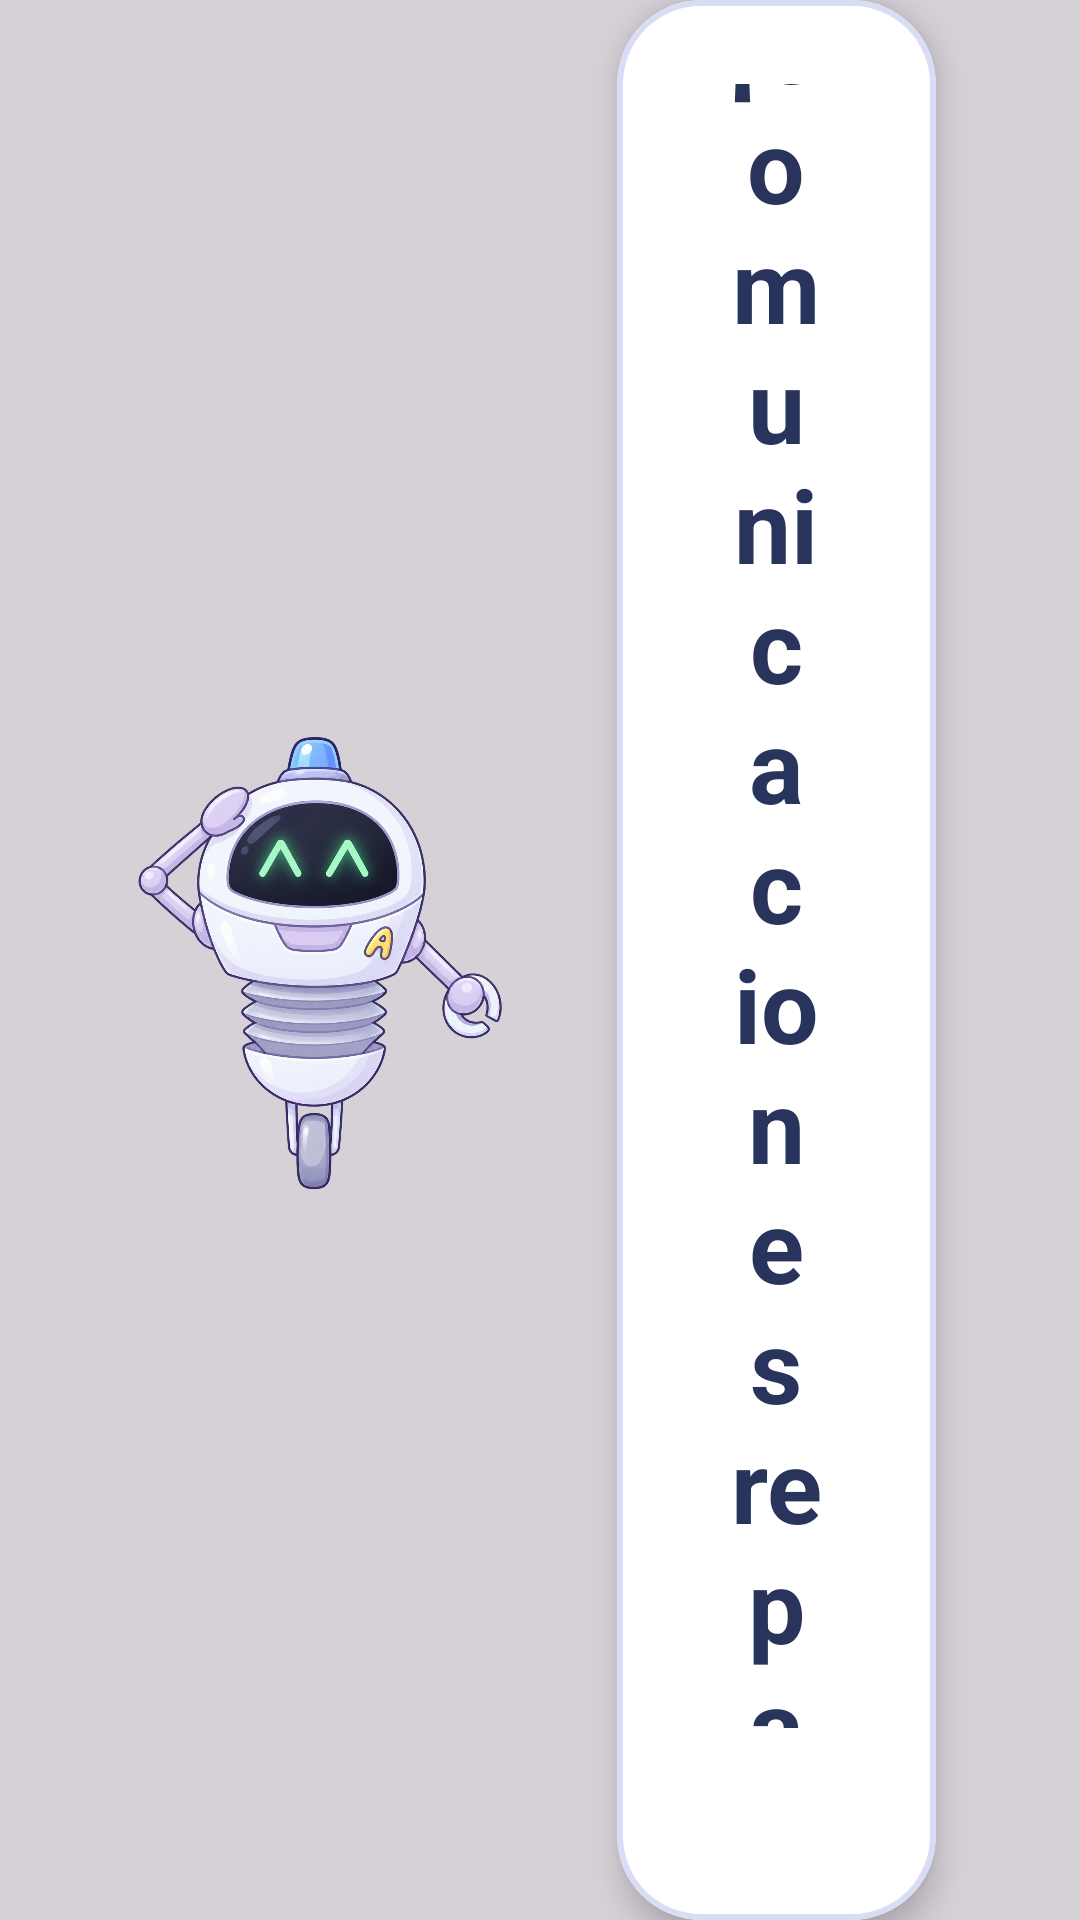

This screen was rendered from an Android layout file. Write that file and the resources it references.
<!-- AndroidManifest.xml: application theme Theme.Animoon -->
<!-- res/layout/activity_game2_result.xml -->
<?xml version="1.0" encoding="utf-8"?>
<androidx.constraintlayout.widget.ConstraintLayout
    xmlns:android="http://schemas.android.com/apk/res/android"
    xmlns:app="http://schemas.android.com/apk/res-auto"
    android:layout_width="match_parent"
    android:layout_height="match_parent">

    <ImageView
        android:layout_width="0dp"
        android:layout_height="0dp"
        android:src="@drawable/game2_bg_base_principal"
        android:scaleType="centerCrop"
        android:importantForAccessibility="no"
        app:layout_constraintStart_toStartOf="parent"
        app:layout_constraintEnd_toEndOf="parent"
        app:layout_constraintTop_toTopOf="parent"
        app:layout_constraintBottom_toBottomOf="parent" />

    <View
        android:layout_width="0dp"
        android:layout_height="0dp"
        android:background="#28000000"
        android:importantForAccessibility="no"
        app:layout_constraintStart_toStartOf="parent"
        app:layout_constraintEnd_toEndOf="parent"
        app:layout_constraintTop_toTopOf="parent"
        app:layout_constraintBottom_toBottomOf="parent" />

    <ImageView
        android:id="@+id/imgGame2ResultMoonie"
        android:layout_width="0dp"
        android:layout_height="0dp"
        android:layout_marginStart="40dp"
        android:layout_marginTop="32dp"
        android:layout_marginBottom="32dp"
        android:contentDescription="Moonie"
        android:src="@drawable/moonie_neutral"
        android:scaleType="fitCenter"
        app:layout_constraintWidth_percent="0.36"
        app:layout_constraintStart_toStartOf="parent"
        app:layout_constraintTop_toTopOf="parent"
        app:layout_constraintBottom_toBottomOf="parent" />

    <com.google.android.material.card.MaterialCardView
        style="@style/Widget.Animoon.Card"
        android:layout_width="0dp"
        android:layout_height="wrap_content"
        android:layout_marginStart="36dp"
        android:layout_marginEnd="48dp"
        app:layout_constraintStart_toEndOf="@id/imgGame2ResultMoonie"
        app:layout_constraintEnd_toEndOf="parent"
        app:layout_constraintTop_toTopOf="parent"
        app:layout_constraintBottom_toBottomOf="parent">

        <LinearLayout
            android:layout_width="match_parent"
            android:layout_height="wrap_content"
            android:orientation="vertical"
            android:gravity="center"
            android:paddingStart="36dp"
            android:paddingTop="28dp"
            android:paddingEnd="36dp"
            android:paddingBottom="28dp">

            <TextView
                android:id="@+id/txtGame2ResultTitle"
                android:layout_width="match_parent"
                android:layout_height="wrap_content"
                android:gravity="center"
                android:text="¡Comunicaciones reparadas!"
                android:textColor="#29345C"
                android:textSize="34sp"
                android:textStyle="bold" />

            <TextView
                android:layout_width="wrap_content"
                android:layout_height="wrap_content"
                android:layout_marginTop="6dp"
                android:gravity="center"
                android:text="Resultados de tu entrenamiento"
                android:textColor="#67729B"
                android:textSize="18sp" />

            <TextView
                android:id="@+id/txtGame2ResultScore"
                android:layout_width="wrap_content"
                android:layout_height="wrap_content"
                android:layout_marginTop="24dp"
                android:background="@drawable/bg_score"
                android:gravity="center"
                android:paddingStart="30dp"
                android:paddingTop="14dp"
                android:paddingEnd="30dp"
                android:paddingBottom="14dp"
                android:text="★ 20 / 20"
                android:textColor="#29345C"
                android:textSize="28sp"
                android:textStyle="bold" />

            <TextView
                android:id="@+id/txtGame2ResultMessage"
                android:layout_width="match_parent"
                android:layout_height="wrap_content"
                android:layout_marginTop="18dp"
                android:gravity="center"
                android:lineSpacingExtra="4dp"
                android:textColor="#39456E"
                android:textSize="18sp" />

            <LinearLayout
                android:layout_width="match_parent"
                android:layout_height="wrap_content"
                android:layout_marginTop="24dp"
                android:gravity="center"
                android:orientation="horizontal">

                <com.google.android.material.button.MaterialButton
                    android:id="@+id/btnGame2Retry"
                    style="@style/Widget.Animoon.Button.Primary"
                    android:layout_width="0dp"
                    android:layout_height="wrap_content"
                    android:layout_weight="1"
                    android:layout_marginEnd="10dp"
                    android:text="Jugar otra vez" />

                <com.google.android.material.button.MaterialButton
                    android:id="@+id/btnGame2Return"
                    style="@style/Widget.Animoon.Button.Secondary"
                    android:layout_width="0dp"
                    android:layout_height="wrap_content"
                    android:layout_weight="1"
                    android:layout_marginStart="10dp"
                    android:text="Regresar" />

            </LinearLayout>

        </LinearLayout>

    </com.google.android.material.card.MaterialCardView>

</androidx.constraintlayout.widget.ConstraintLayout>
<!-- resources referenced by this layout -->
<resources>
  <!-- drawable bg_score (drawable) -->
  <?xml version="1.0" encoding="utf-8"?>
  <shape xmlns:android="http://schemas.android.com/apk/res/android"
      android:shape="rectangle">
  
      <solid android:color="#FFF3B8" />
  
      <corners android:radius="24dp" />
  
  </shape>
  <!-- drawable moonie_neutral: png bitmap (drawable, 811862 bytes) -->
  <style name="Widget.Animoon.Button.Primary" parent="Widget.Material3.Button">
          <item name="android:minHeight">@dimen/animoon_button_min_height</item>
          <item name="android:paddingTop">12dp</item>
          <item name="android:paddingBottom">12dp</item>
          <item name="android:paddingStart">20dp</item>
          <item name="android:paddingEnd">20dp</item>
          <item name="android:fontFamily">sans-serif</item>
          <item name="android:textAllCaps">false</item>
          <item name="android:textStyle">bold</item>
          <item name="android:textSize">@dimen/animoon_button_text_size</item>
          <item name="android:textColor">@color/animoon_button_primary_text</item>
          <item name="backgroundTint">@color/animoon_button_primary</item>
          <item name="cornerRadius">@dimen/animoon_button_radius</item>
          <item name="android:insetTop">0dp</item>
          <item name="android:insetBottom">0dp</item>
      </style>
  <style name="Widget.Animoon.Button.Secondary" parent="Widget.Animoon.Button.Primary">
          <item name="android:textColor">@color/animoon_text_primary</item>
          <item name="backgroundTint">@color/animoon_button_secondary</item>
          <item name="strokeColor">@color/animoon_border_strong</item>
          <item name="strokeWidth">@dimen/animoon_border_width</item>
      </style>
  <style name="Widget.Animoon.Card" parent="Widget.MaterialComponents.CardView">
          <item name="cardBackgroundColor">@color/animoon_surface</item>
          <item name="cardCornerRadius">@dimen/animoon_card_radius</item>
          <item name="cardElevation">@dimen/animoon_card_elevation</item>
          <item name="strokeColor">@color/animoon_border</item>
          <item name="strokeWidth">@dimen/animoon_border_width</item>
      </style>
  <style name="Theme.Animoon" parent="Theme.Material3.DayNight.NoActionBar">
  
          <item name="android:fontFamily">sans-serif</item>
  
          <item name="android:windowActionModeOverlay">true</item>
  
          <item name="android:navigationBarColor">#17152F</item>
  
          <item name="android:statusBarColor">#17152F</item>
  
          <item name="android:windowLightStatusBar">false</item>
  
      </style>
  <dimen name="animoon_button_min_height">56dp</dimen>
  <dimen name="animoon_button_text_size">16sp</dimen>
  <dimen name="animoon_button_radius">22dp</dimen>
  <color name="animoon_text_primary">#29345C</color>
  <color name="animoon_border_strong">#BCC5EC</color>
  <dimen name="animoon_border_width">2dp</dimen>
  <color name="animoon_surface">#FFFFFF</color>
  <dimen name="animoon_card_radius">28dp</dimen>
  <dimen name="animoon_card_elevation">6dp</dimen>
  <color name="animoon_border">#D8DDF5</color>
</resources>
